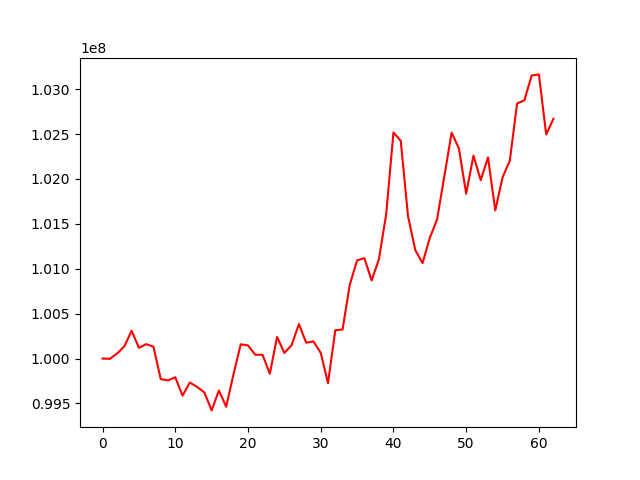

The file beside this chart, header and first rows:
, 0
0, 100000000
1, 99996415
2, 100055331
3, 100135751
4, 100309568
5, 100119020
6, 100159949
7, 100132007
8, 99771102
9, 99755814
10, 99791244
11, 99586248
12, 99732396
13, 99683640
14, 99622161
15, 99422045
16, 99644332
17, 99462661
18, 99822184
19, 100158138
20, 100145564
21, 100041940
22, 100041457
23, 99830650
24, 100239854
25, 100061781
26, 100149401
27, 100383978
28, 100175605
29, 100190367
30, 100062303
31, 99724427
32, 100314753
33, 100323100
34, 100823826
35, 101093505
36, 101117320
37, 100869982
38, 101104942
39, 101606412
40, 102517640
41, 102424835
42, 101587405
43, 101207963
44, 101062194
45, 101344368
46, 101549938
47, 102031920
48, 102515998
49, 102340542
50, 101835940
51, 102259815
52, 101985956
53, 102240152
54, 101649322
55, 102017004
56, 102204191
57, 102840929
58, 102875412
59, 103151206
... 3 more rows
